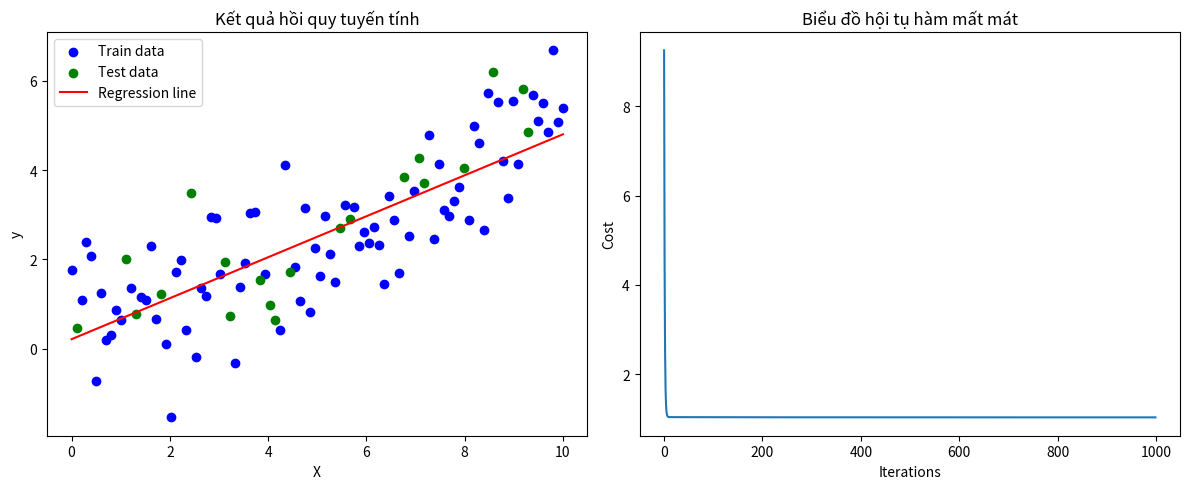

Write the Python code that produced this figure.
import numpy as np
import matplotlib.pyplot as plt

class LinearRegression:
    def __init__(self, learning_rate=0.01, n_iterations=1000):
        self.learning_rate = learning_rate
        self.n_iterations = n_iterations
        self.weights = None
        self.bias = None
        self.cost_history = []
        
    def fit(self, X, y):
        n_samples, n_features = X.shape
        self.weights = np.zeros(n_features)
        self.bias = 0
        
        for i in range(self.n_iterations):
            y_predicted = np.dot(X, self.weights) + self.bias
            
            dw = (1/n_samples) * np.dot(X.T, (y_predicted - y))
            db = (1/n_samples) * np.sum(y_predicted - y)
            
            self.weights -= self.learning_rate * dw
            self.bias -= self.learning_rate * db
            
            cost = (1/n_samples) * np.sum((y_predicted - y)**2)
            self.cost_history.append(cost)
            
            if (i+1) % 100 == 0:
                print(f'Iteration: {i+1}, Cost: {cost}')
                
        return self
    
    def predict(self, X):
        return np.dot(X, self.weights) + self.bias

def main():
    # Tạo dữ liệu mẫu
    np.random.seed(0)
    X = np.linspace(0, 10, 100).reshape(-1, 1)  # Feature matrix (100x1)
    y = 0.5 * X.ravel() + np.random.randn(100)   # Target vector (100,)


    # Chia dữ liệu train-test theo tỷ lệ 80-20
    indices = np.arange(100)
    np.random.shuffle(indices)
    X_train, y_train = X[indices[:80]], y[indices[:80]]
    X_test, y_test = X[indices[80:]], y[indices[80:]]


    # Huấn luyện mô hình
    model = LinearRegression(learning_rate=0.01, n_iterations=1000)
    model.fit(X_train, y_train)


    # Dự đoán và đánh giá
    y_pred = model.predict(X_test)
    mse = np.mean((y_test - y_pred)**2)
    r2 = 1 - np.sum((y_test - y_pred)**2)/np.sum((y_test - np.mean(y_test))**2)


    # In kết quả
    print(f"\nPhương trình hồi quy: y = {model.weights[0]:.4f}x + {model.bias:.4f}")
    print(f"MSE: {mse:.4f}")
    print(f"R² Score: {r2:.4f}")


    # Vẽ đồ thị hiển thị
    plt.figure(figsize=(12, 5))


    # Đồ thị hồi quy
    plt.subplot(1, 2, 1)
    plt.scatter(X_train, y_train, color='blue', label='Train data')
    plt.scatter(X_test, y_test, color='green', label='Test data')
    plt.plot(X, model.predict(X), color='red', label='Regression line')
    plt.xlabel('X'), plt.ylabel('y')
    plt.title('Kết quả hồi quy tuyến tính')
    plt.legend()


    # Đồ thị hàm mất mát
    plt.subplot(1, 2, 2)
    plt.plot(model.cost_history)
    plt.xlabel('Iterations'), plt.ylabel('Cost')
    plt.title('Biểu đồ hội tụ hàm mất mát')
    plt.tight_layout()
    plt.show()

if (__name__ == "__main__"):
    main()








